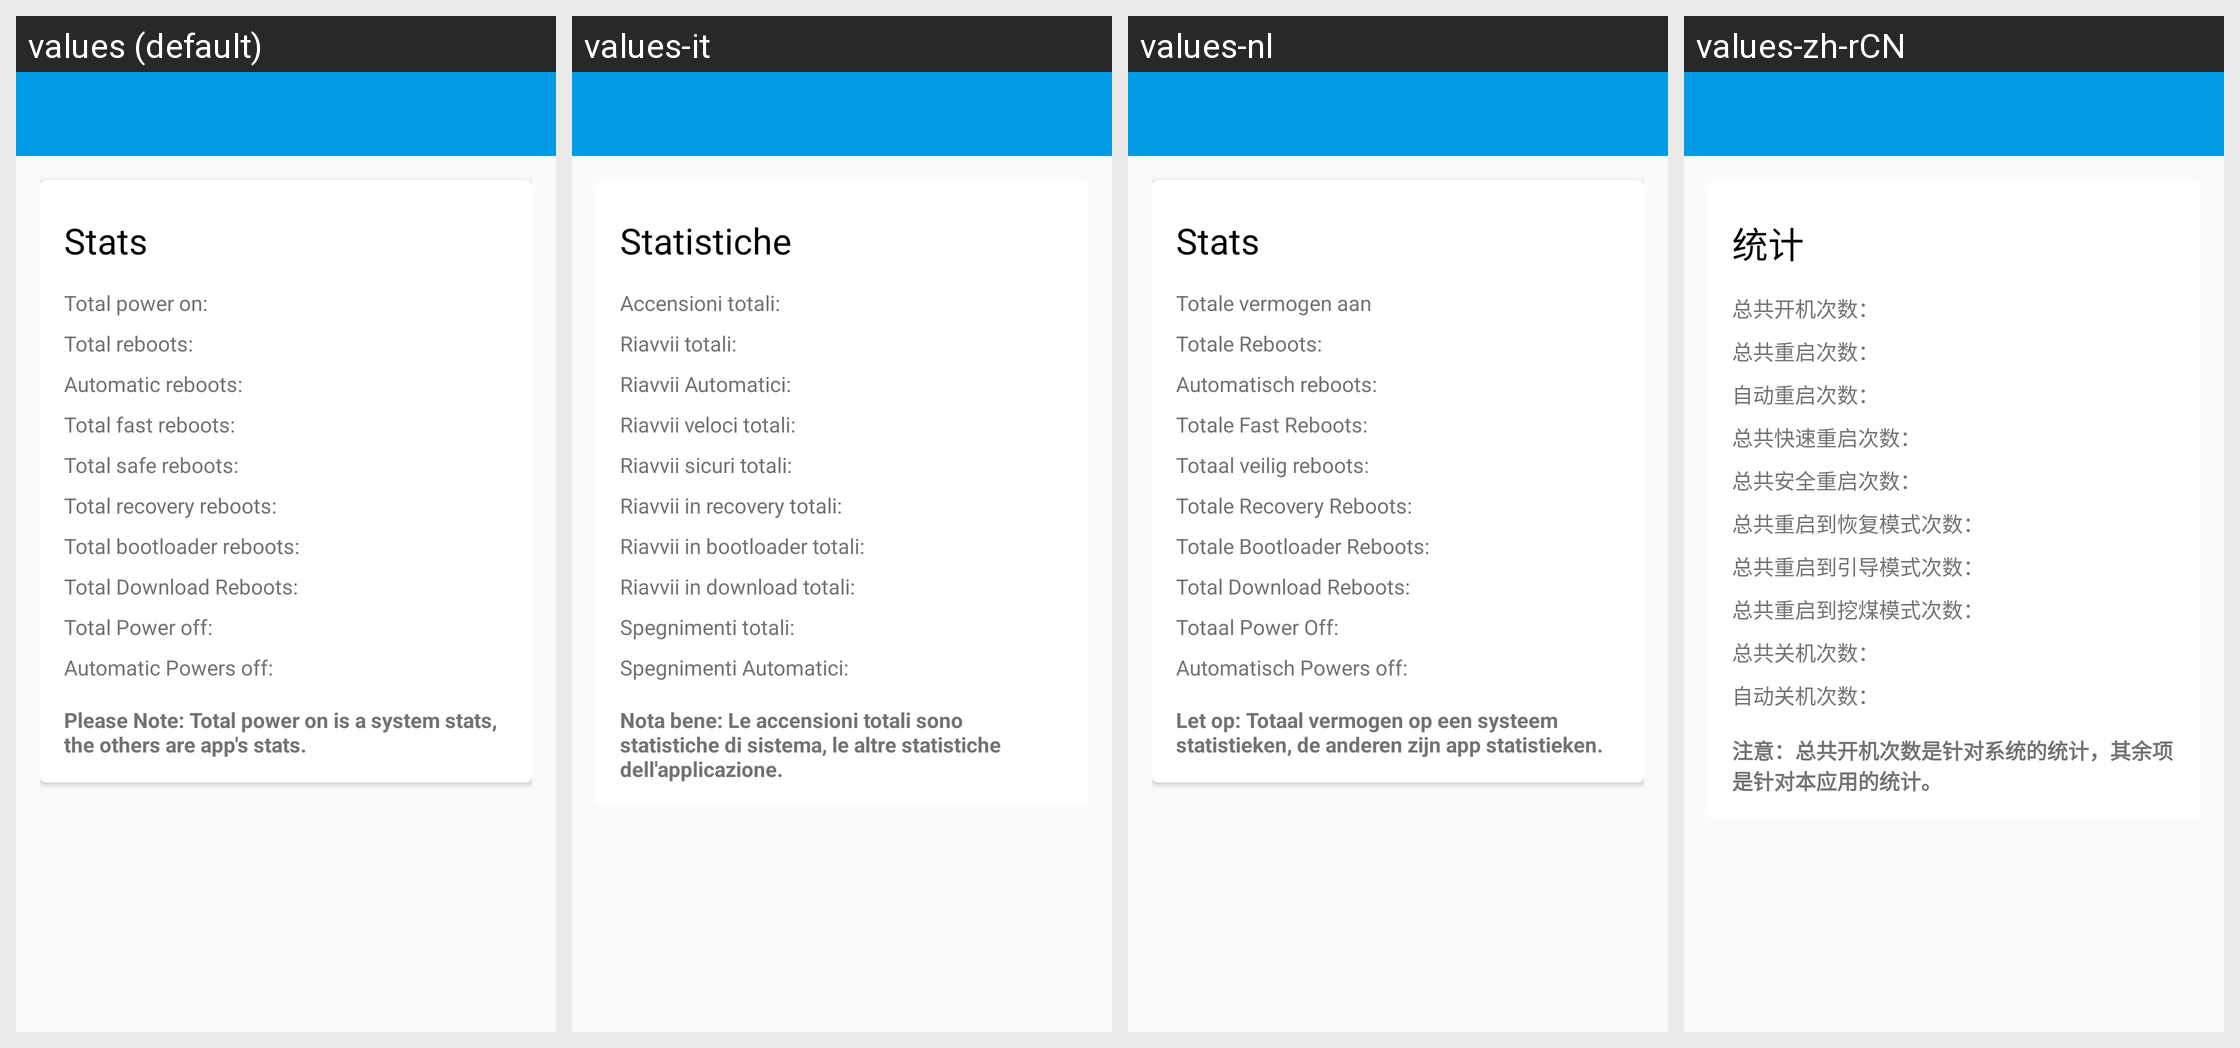

Strings drawn on this Android screen and how each of the app's shown locales translates them:
Android screen res/layout/activity_stats.xml rendered under 4 locales, left to right: values (default), values-it, values-nl, values-zh-rCN. Device: Nexus 5 (rendered at 1080×1920; each locale shown at half size, 540×960, under a caption strip naming it); theme AppTheme.
Other locales in the repository, not shown: values-cs, values-de, values-es, values-pl, values-pt-rBR, values-ru, values-sk, values-uk, values-vi, values-zh-rTW.
Strings drawn on this screen, with the default value and each locale's value (text and hints the layout hard-codes, and strings that could not be matched under every locale, appear in the picture but are not listed):

stats
  values: Stats
  values-it: Statistiche
  values-nl: Stats
  values-zh-rCN: 统计

totalpoweron
  values: Total power on:
  values-it: Accensioni totali:
  values-nl: Totale vermogen aan
  values-zh-rCN: 总共开机次数：

totalreboot
  values: Total reboots:
  values-it: Riavvii totali:
  values-nl: Totale Reboots:
  values-zh-rCN: 总共重启次数：

automaticreboot
  values: Automatic reboots:
  values-it: Riavvii Automatici:
  values-nl: Automatisch reboots:
  values-zh-rCN: 自动重启次数：

totalfastreboot
  values: Total fast reboots:
  values-it: Riavvii veloci totali:
  values-nl: Totale Fast Reboots:
  values-zh-rCN: 总共快速重启次数：

totalsafereboot
  values: Total safe reboots:
  values-it: Riavvii sicuri totali:
  values-nl: Totaal veilig reboots:
  values-zh-rCN: 总共安全重启次数：

totalrecoveryreboot
  values: Total recovery reboots:
  values-it: Riavvii in recovery totali:
  values-nl: Totale Recovery Reboots:
  values-zh-rCN: 总共重启到恢复模式次数：

totalbootloaderreboot
  values: Total bootloader reboots:
  values-it: Riavvii in bootloader totali:
  values-nl: Totale Bootloader Reboots:
  values-zh-rCN: 总共重启到引导模式次数：

totaldownloadreboot
  values: Total Download Reboots:
  values-it: Riavvii in download totali:
  values-nl: Total Download Reboots:
  values-zh-rCN: 总共重启到挖煤模式次数：

totalpoweroff
  values: Total Power off:
  values-it: Spegnimenti totali:
  values-nl: Totaal Power Off:
  values-zh-rCN: 总共关机次数：

automaticpoweroff
  values: Automatic Powers off:
  values-it: Spegnimenti Automatici:
  values-nl: Automatisch Powers off:
  values-zh-rCN: 自动关机次数：

nbstats
  values: Please Note: Total power on is a system stats, the others are app's stats.
  values-it: Nota bene: Le accensioni totali sono statistiche di sistema, le altre statistiche dell'applicazione.
  values-nl: Let op: Totaal vermogen op een systeem statistieken, de anderen zijn app statistieken.
  values-zh-rCN: 注意：总共开机次数是针对系统的统计，其余项是针对本应用的统计。
